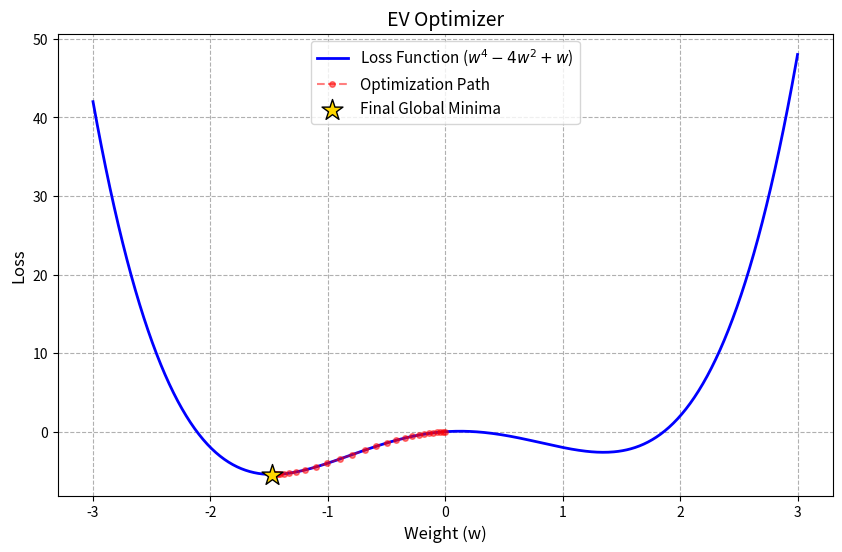

Here is the Python script that generated this plot:
import numpy as np
import matplotlib.pyplot as plt

# 손실 함수 
def loss_function(w):
    return w**4 - 4*w**2 + w

# 손실 함수 도함수
def gradient_function(w):
    return 4*w**3 - 8*w + 1

# 최대-최소 정리 기반 최적화 알고리즘
def extreme_value_optimizer(w_init, lr=0.01, epochs=500, tol=1e-4):
    w = w_init # 초기 가중치
    w_history = [w]  # 과거 가중치 기록(시각화)
    
    print(f"[학습 시작] 초기 가중치 w = {w:.4f}, 초기 오차 = {loss_function(w):.4f}\n")
    
    for epoch in range(epochs):
        grad = gradient_function(w)
        loss_c = loss_function(w)
        
        # 기울기 = 0일 때
        if abs(grad) < tol:
            # print(f"★ [Epoch {epoch}] 기울기 0 달성 -> 로컬 미니마 c = {w:.4f} 감지!")
            
            delta = 0.1  # 구간 탐색을 위한 작은 값

            while delta < 10:
                c = w
                a = c - delta
                b = c + delta
                
                loss_a = loss_function(a)
                loss_b = loss_function(b)

                # 최대-최소 정리에 의거한 세 지점의 함숫값 비교
                losses = {'a': loss_a, 'b': loss_b, 'c': loss_c}
                min_key = min(losses, key=losses.get)
                
                if min_key == 'c':
                    # c가 가장 낮다면 delta를 늘려 더 넓은 구간 탐색
                    delta *= 2
                    continue
                else:
                    # f(a)나 f(b)가 더 작다면 그 가중치로 순간이동
                    w = a if min_key == 'a' else b
                    w_history.append(w)  # 순간이동한 위치 기록
                    print(f"[Epoch {epoch}] f({min_key})가 더 낮으므로 w = {w:.4f} 지점으로 이동하여 하강 재개\n")
                    break
        
        # 일반 경사하강법 진행
        w = w - lr * grad
        w_history.append(w)  # 이동 경로 기록
        
    return w, w_history

# 최적화 실행
w_final, w_hist = extreme_value_optimizer(w_init=0, lr=0.02, epochs=500)

w_range = np.linspace(-3, 3, 500)
loss_range = loss_function(w_range)

plt.figure(figsize=(10, 6))

# 손실 함수
plt.plot(w_range, loss_range, label='Loss Function ($w^4 - 4w^2 + w$)', color='blue', linewidth=2)

# 가중치 이동 기록
loss_hist = [loss_function(x) for x in w_hist]
plt.plot(w_hist, loss_hist, 'ro--', alpha=0.5, markersize=4, label='Optimization Path')

# 최종 가중치
plt.scatter(w_final, loss_function(w_final), color='gold', edgecolor='black', s=250, marker='*', zorder=5, label='Final Global Minima')

# 그래프 스타일링
plt.xlabel('Weight (w)', fontsize=12)
plt.ylabel('Loss', fontsize=12)
plt.title('EV Optimizer', fontsize=14)
plt.legend(fontsize=11)
plt.grid(True, linestyle='--')
plt.show()
